Photos from the image-classification dataset "Rock images" in the GitHub repository sarah-hs/Proyecto-de-Investigaci-n. Its 6 classes are: diorite, gabbro, granite, granodiorite, monzodiorite, tonalite.

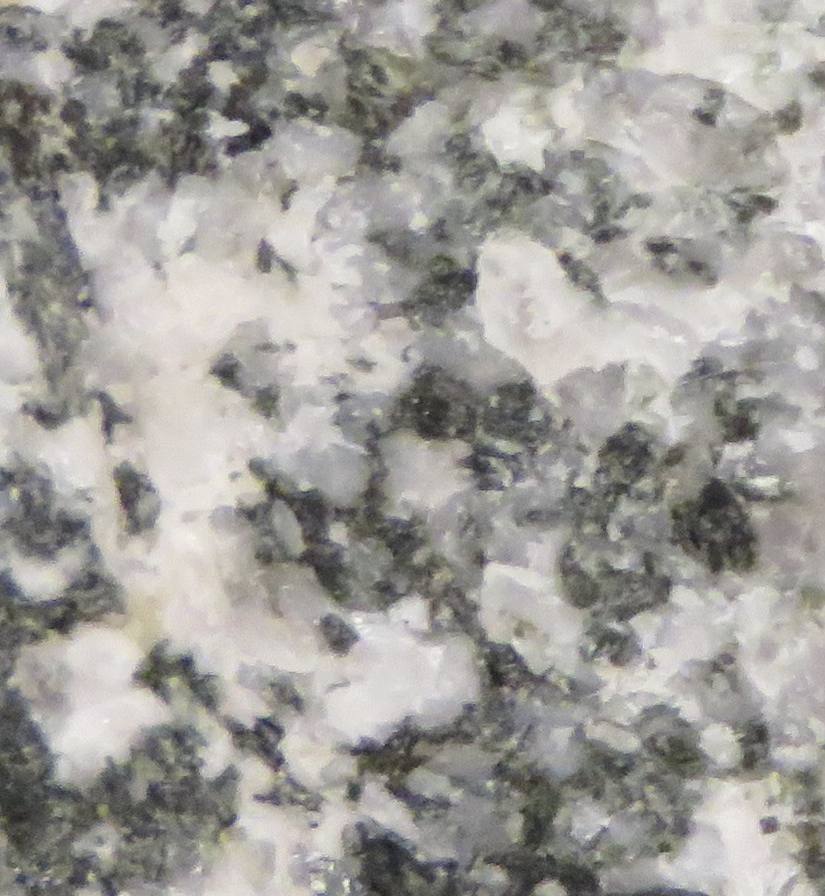
Label: diorite

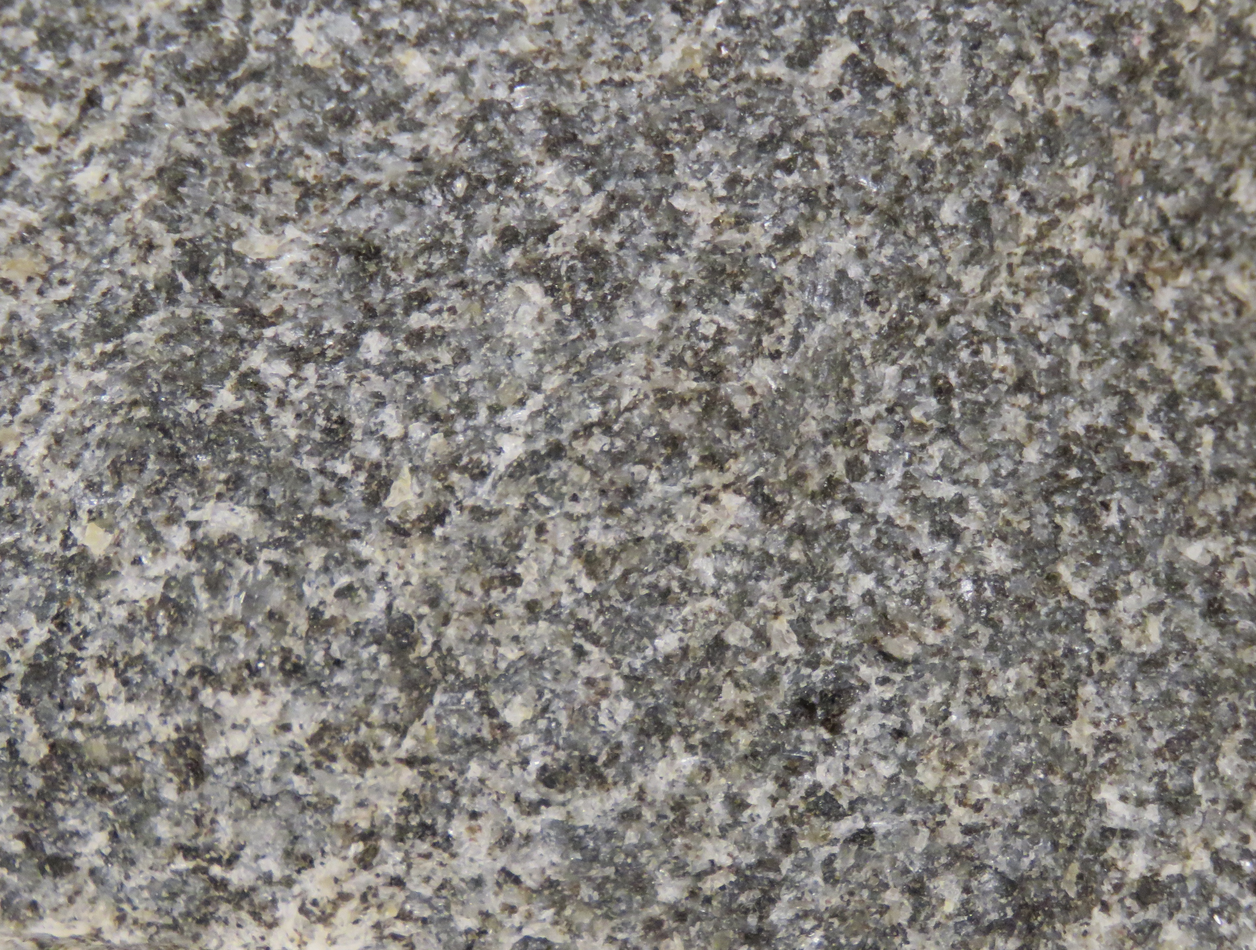
Label: gabbro

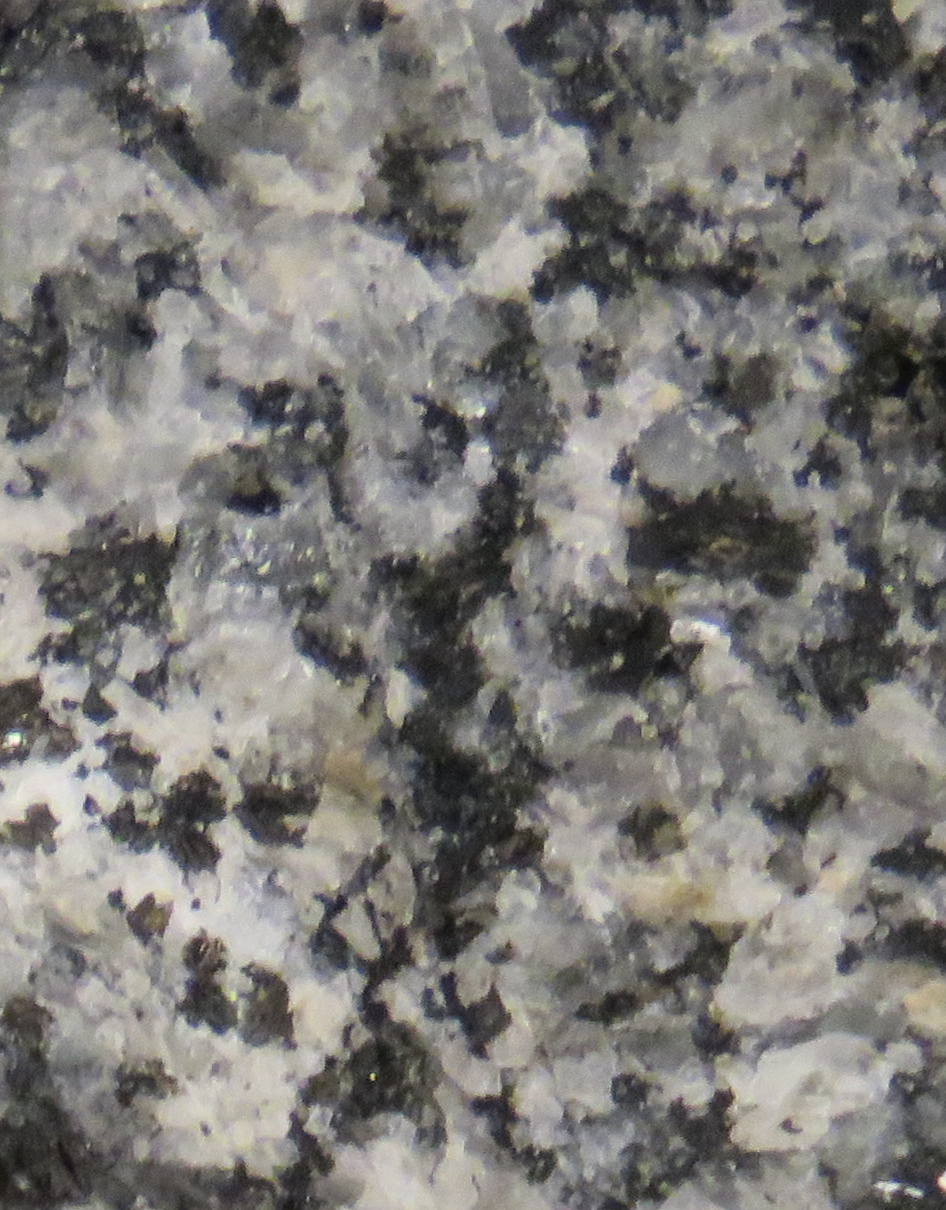
Label: tonalite

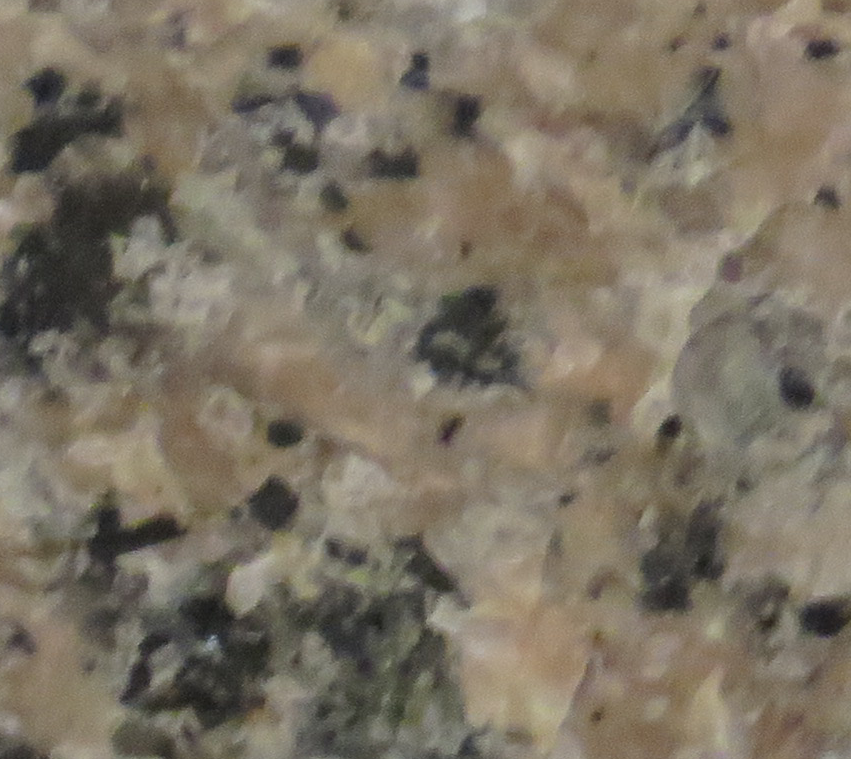
Label: granite

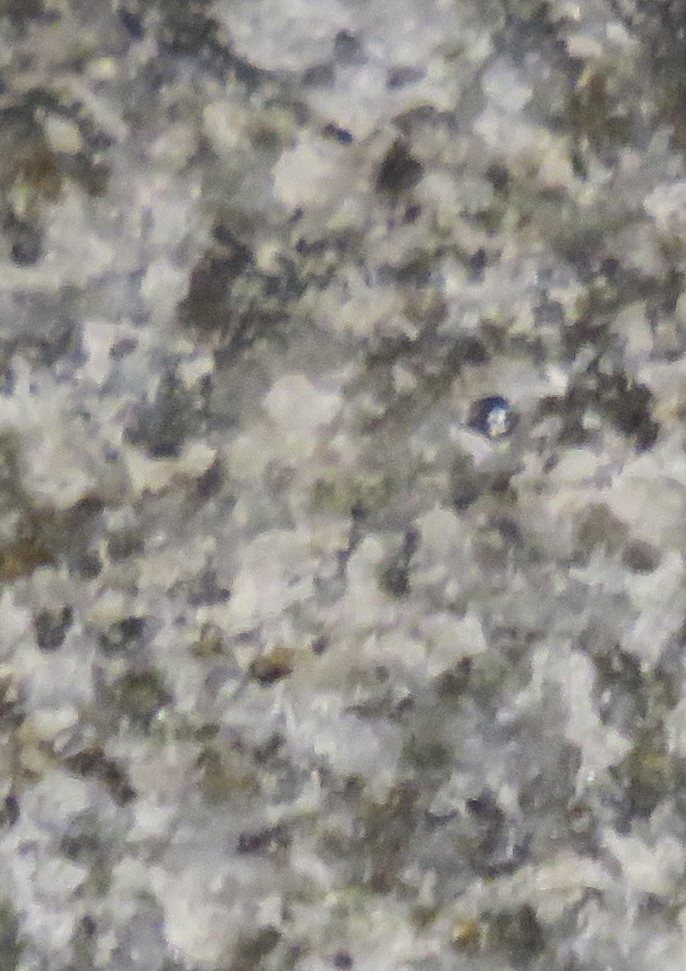
Label: diorite

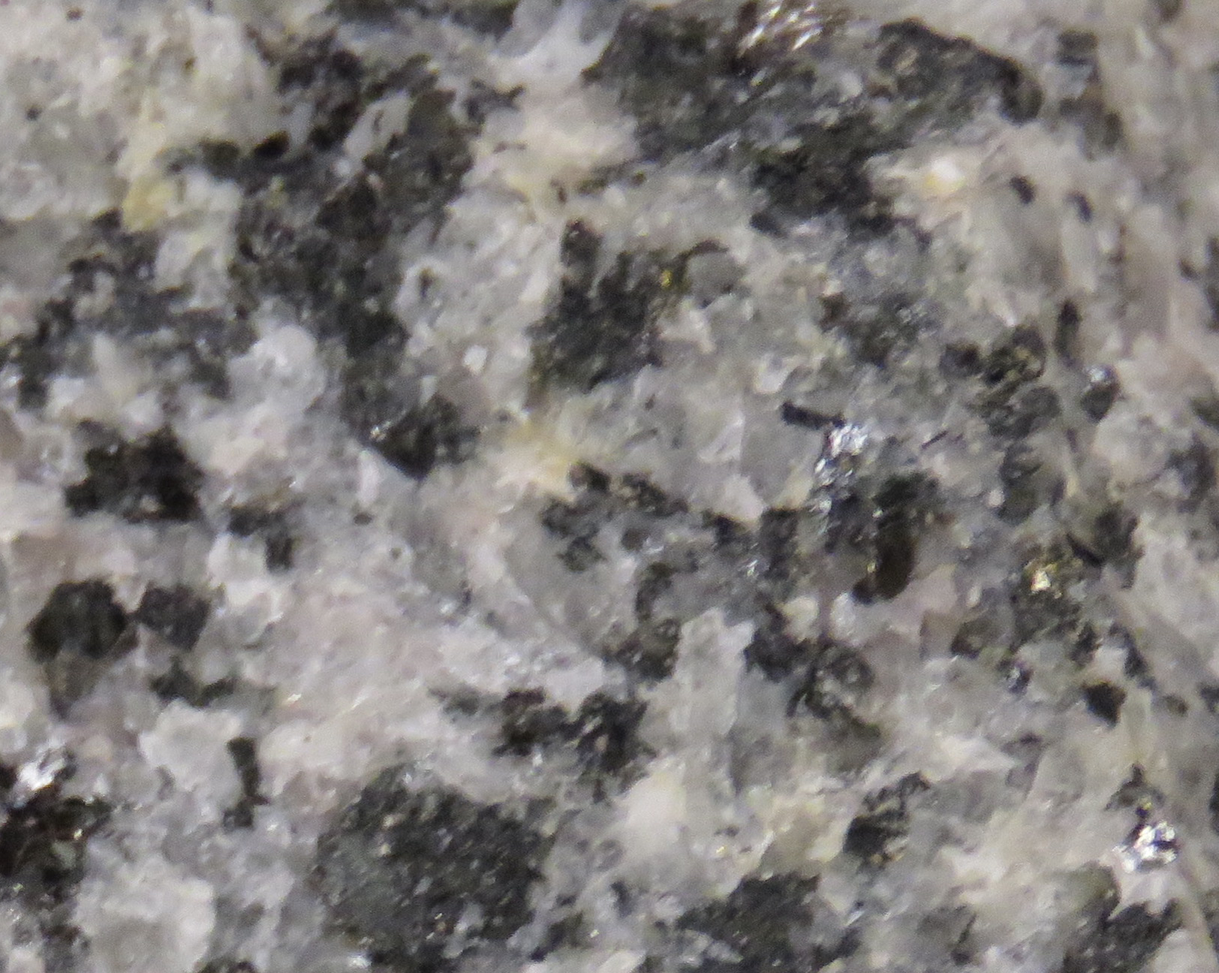
Label: monzodiorite
